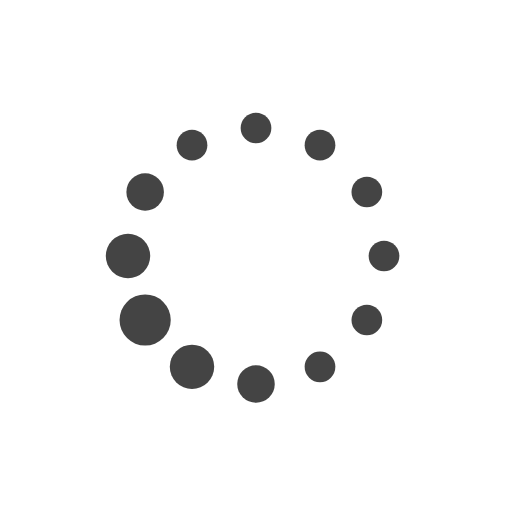
t = 0.00 s
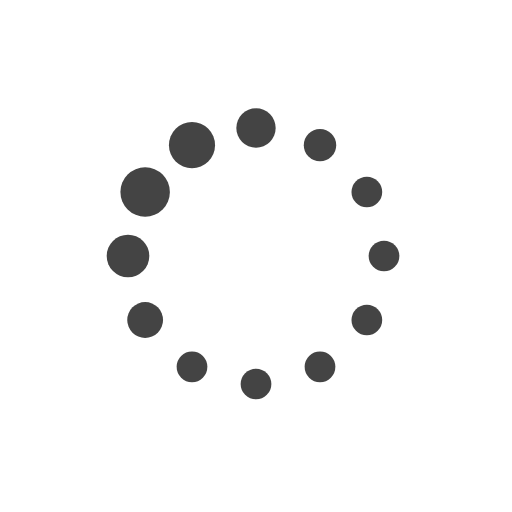
t = 0.19 s
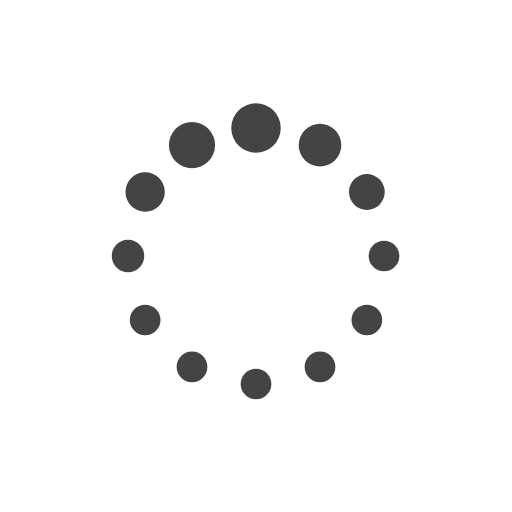
t = 0.31 s
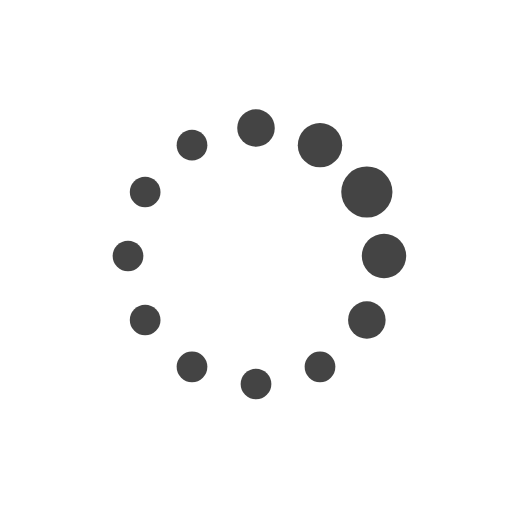
t = 0.50 s
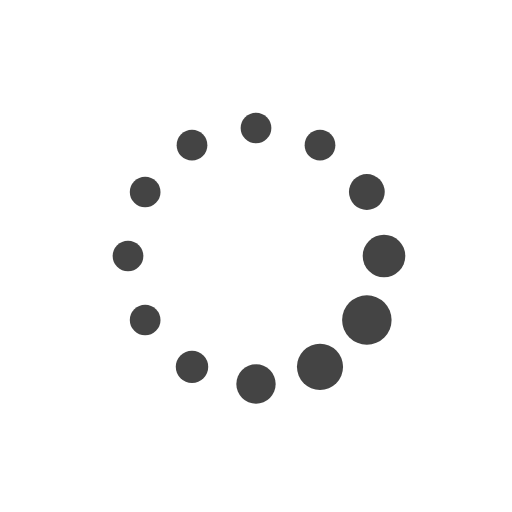
t = 0.69 s
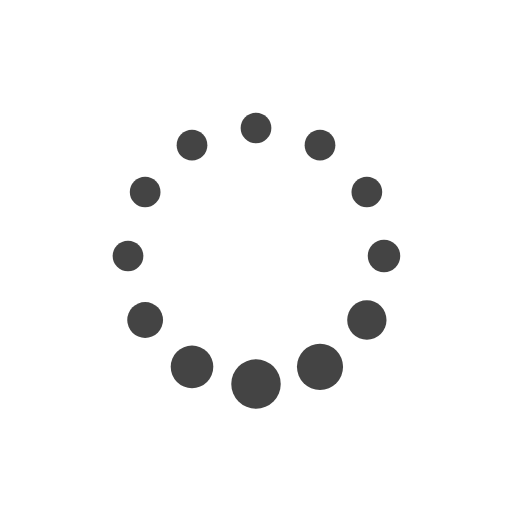
t = 0.81 s

The animated SVG that drew these frames (rendered in a browser with its animation timeline set to each time). Animation: 24 SMIL elements (animate=24); one cycle of 1.00 s, repeats indefinitely.

<svg class="lds-default" width="200px"  height="200px"  xmlns="http://www.w3.org/2000/svg" xmlns:xlink="http://www.w3.org/1999/xlink" viewBox="0 0 100 100" preserveAspectRatio="xMidYMid" style="background: none;"><circle cx="75" cy="50" fill="undefined" r="3">
  <animate attributeName="r" values="3;3;5;3;3" times="0;0.1;0.2;0.3;1" dur="1s" repeatCount="indefinite" begin="-0.917s"></animate>
  <animate attributeName="fill" values="#444444;#444444;#444444;#444444;#444444" repeatCount="indefinite" times="0;0.1;0.2;0.3;1" dur="1s" begin="-0.917s"></animate>
</circle><circle cx="71.651" cy="62.5" fill="undefined" r="3">
  <animate attributeName="r" values="3;3;5;3;3" times="0;0.1;0.2;0.3;1" dur="1s" repeatCount="indefinite" begin="-0.833s"></animate>
  <animate attributeName="fill" values="#444444;#444444;#444444;#444444;#444444" repeatCount="indefinite" times="0;0.1;0.2;0.3;1" dur="1s" begin="-0.833s"></animate>
</circle><circle cx="62.5" cy="71.651" fill="undefined" r="3">
  <animate attributeName="r" values="3;3;5;3;3" times="0;0.1;0.2;0.3;1" dur="1s" repeatCount="indefinite" begin="-0.75s"></animate>
  <animate attributeName="fill" values="#444444;#444444;#444444;#444444;#444444" repeatCount="indefinite" times="0;0.1;0.2;0.3;1" dur="1s" begin="-0.75s"></animate>
</circle><circle cx="50" cy="75" fill="undefined" r="3">
  <animate attributeName="r" values="3;3;5;3;3" times="0;0.1;0.2;0.3;1" dur="1s" repeatCount="indefinite" begin="-0.667s"></animate>
  <animate attributeName="fill" values="#444444;#444444;#444444;#444444;#444444" repeatCount="indefinite" times="0;0.1;0.2;0.3;1" dur="1s" begin="-0.667s"></animate>
</circle><circle cx="37.5" cy="71.651" fill="undefined" r="3">
  <animate attributeName="r" values="3;3;5;3;3" times="0;0.1;0.2;0.3;1" dur="1s" repeatCount="indefinite" begin="-0.583s"></animate>
  <animate attributeName="fill" values="#444444;#444444;#444444;#444444;#444444" repeatCount="indefinite" times="0;0.1;0.2;0.3;1" dur="1s" begin="-0.583s"></animate>
</circle><circle cx="28.349" cy="62.5" fill="undefined" r="3.53499">
  <animate attributeName="r" values="3;3;5;3;3" times="0;0.1;0.2;0.3;1" dur="1s" repeatCount="indefinite" begin="-0.5s"></animate>
  <animate attributeName="fill" values="#444444;#444444;#444444;#444444;#444444" repeatCount="indefinite" times="0;0.1;0.2;0.3;1" dur="1s" begin="-0.5s"></animate>
</circle><circle cx="25" cy="50" fill="undefined" r="4.19899">
  <animate attributeName="r" values="3;3;5;3;3" times="0;0.1;0.2;0.3;1" dur="1s" repeatCount="indefinite" begin="-0.417s"></animate>
  <animate attributeName="fill" values="#444444;#444444;#444444;#444444;#444444" repeatCount="indefinite" times="0;0.1;0.2;0.3;1" dur="1s" begin="-0.417s"></animate>
</circle><circle cx="28.349" cy="37.5" fill="undefined" r="4.87099">
  <animate attributeName="r" values="3;3;5;3;3" times="0;0.1;0.2;0.3;1" dur="1s" repeatCount="indefinite" begin="-0.333s"></animate>
  <animate attributeName="fill" values="#444444;#444444;#444444;#444444;#444444" repeatCount="indefinite" times="0;0.1;0.2;0.3;1" dur="1s" begin="-0.333s"></animate>
</circle><circle cx="37.5" cy="28.349" fill="undefined" r="4.46501">
  <animate attributeName="r" values="3;3;5;3;3" times="0;0.1;0.2;0.3;1" dur="1s" repeatCount="indefinite" begin="-0.25s"></animate>
  <animate attributeName="fill" values="#444444;#444444;#444444;#444444;#444444" repeatCount="indefinite" times="0;0.1;0.2;0.3;1" dur="1s" begin="-0.25s"></animate>
</circle><circle cx="50" cy="25" fill="undefined" r="3.80101">
  <animate attributeName="r" values="3;3;5;3;3" times="0;0.1;0.2;0.3;1" dur="1s" repeatCount="indefinite" begin="-0.167s"></animate>
  <animate attributeName="fill" values="#444444;#444444;#444444;#444444;#444444" repeatCount="indefinite" times="0;0.1;0.2;0.3;1" dur="1s" begin="-0.167s"></animate>
</circle><circle cx="62.5" cy="28.349" fill="undefined" r="3.12901">
  <animate attributeName="r" values="3;3;5;3;3" times="0;0.1;0.2;0.3;1" dur="1s" repeatCount="indefinite" begin="-0.083s"></animate>
  <animate attributeName="fill" values="#444444;#444444;#444444;#444444;#444444" repeatCount="indefinite" times="0;0.1;0.2;0.3;1" dur="1s" begin="-0.083s"></animate>
</circle><circle cx="71.651" cy="37.5" fill="undefined" r="3">
  <animate attributeName="r" values="3;3;5;3;3" times="0;0.1;0.2;0.3;1" dur="1s" repeatCount="indefinite" begin="0s"></animate>
  <animate attributeName="fill" values="#444444;#444444;#444444;#444444;#444444" repeatCount="indefinite" times="0;0.1;0.2;0.3;1" dur="1s" begin="0s"></animate>
</circle></svg>
